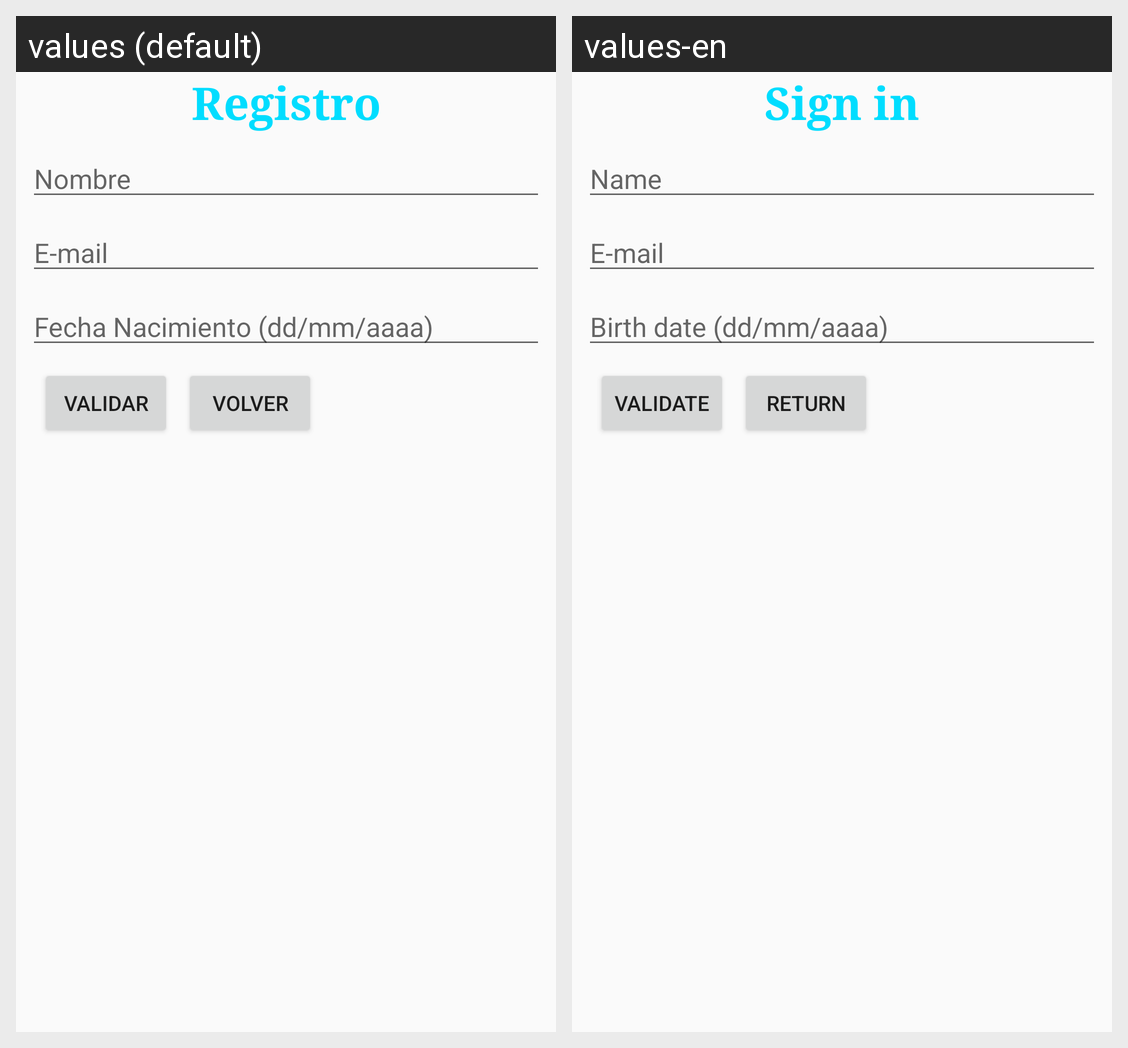

Locale-by-locale string values for the Android screen shown in this grid:
Android screen res/layout/activity_registro.xml rendered under 2 locales, left to right: values (default), values-en. Device: Nexus 5 (rendered at 1080×1920; each locale shown at half size, 540×960, under a caption strip naming it); theme AppTheme.
Strings drawn on this screen, with the default value and each locale's value (text and hints the layout hard-codes, and strings that could not be matched under every locale, appear in the picture but are not listed):

registro
  values: Registro
  values-en: Sign in

nombre
  values: Nombre
  values-en: Name

mail
  values: E-mail
  values-en: E-mail

fecha
  values: Fecha Nacimiento (dd/mm/aaaa)
  values-en: Birth date (dd/mm/aaaa)

validar
  values: Validar
  values-en: Validate

volver
  values: Volver
  values-en: Return
